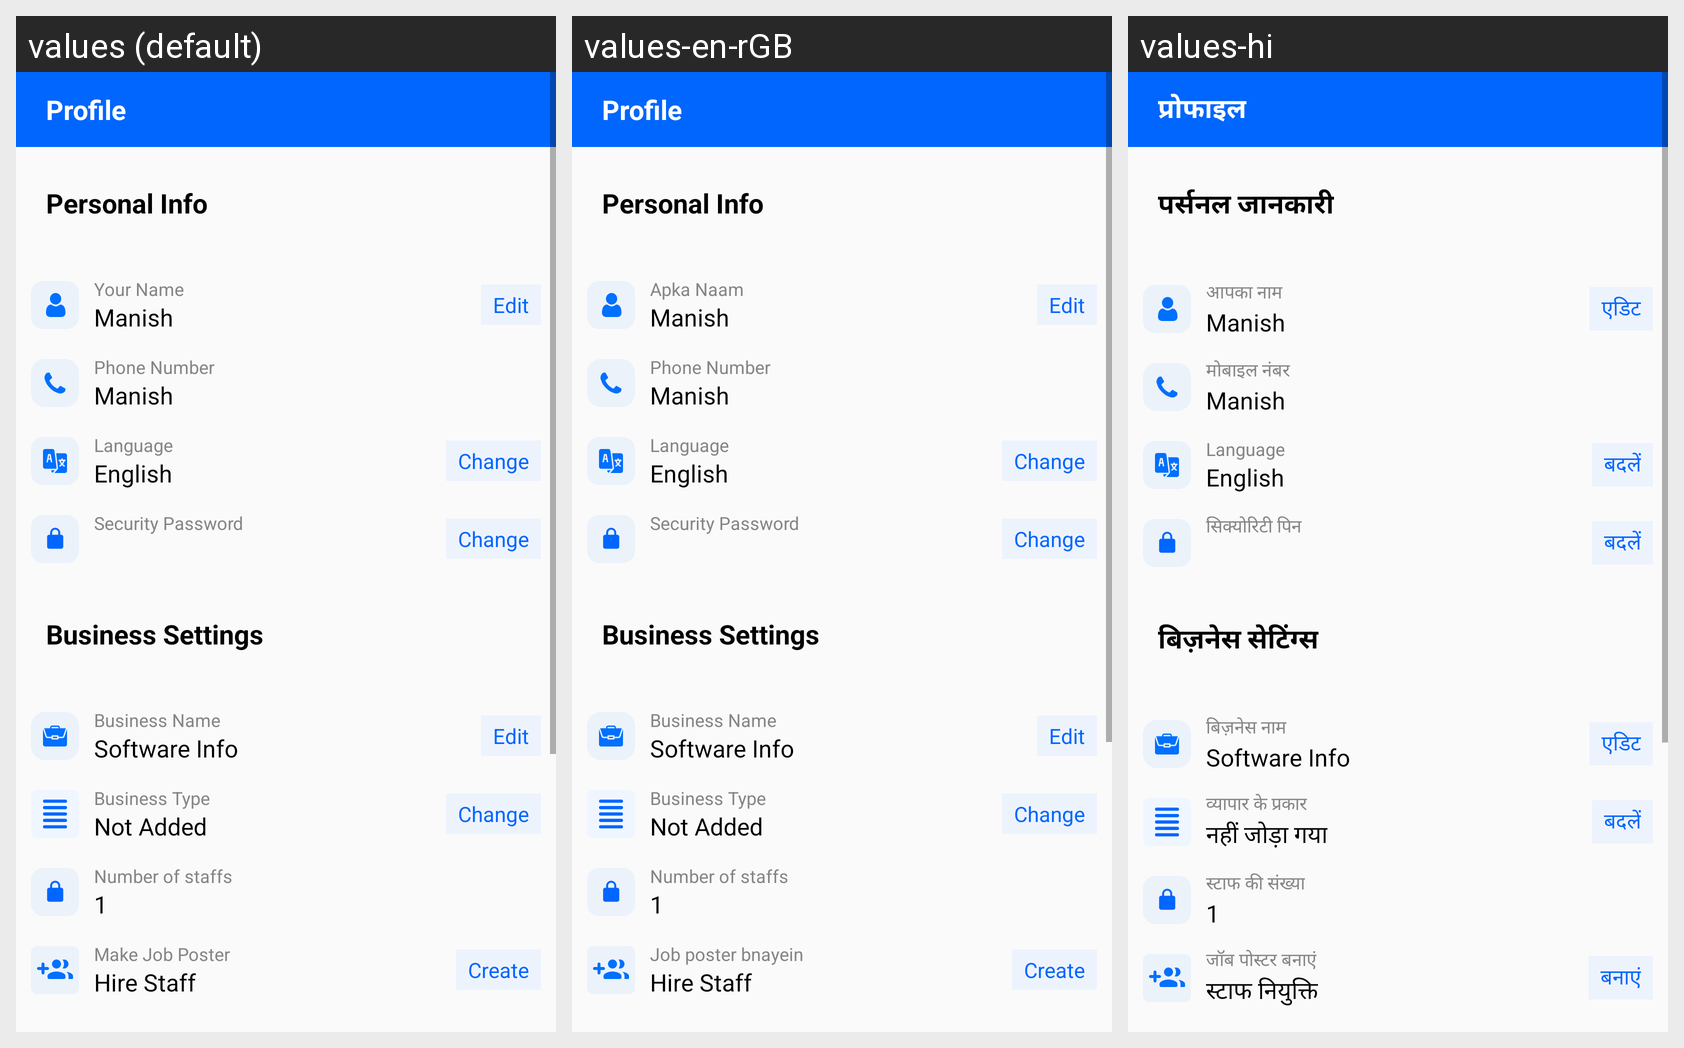

For this localized Android screen grid, give each drawn string resource with its value in every locale shown.
Android screen res/layout/fragment_profile.xml rendered under 3 locales, left to right: values (default), values-en-rGB, values-hi. Device: Nexus 5 (rendered at 1080×1920; each locale shown at half size, 540×960, under a caption strip naming it); theme Theme.PagarBook.
Other locales in the repository, not shown: values-bn, values-gu, values-kn, values-ml, values-mr, values-or, values-pa, values-ta, values-te.
Strings drawn on this screen, with the default value and each locale's value (text and hints the layout hard-codes, and strings that could not be matched under every locale, appear in the picture but are not listed):

profile
  values: Profile
  values-en-rGB: Profile
  values-hi: प्रोफाइल

personal_info
  values: Personal Info
  values-en-rGB: Personal Info
  values-hi: पर्सनल जानकारी

your_name
  values: Your Name
  values-en-rGB: Apka Naam
  values-hi: आपका नाम

edit
  values: Edit
  values-en-rGB: Edit
  values-hi: एडिट

phone_number
  values: Phone Number
  values-en-rGB: Phone Number
  values-hi: मोबाइल नंबर

language
  values: Language
  values-en-rGB: Language
  values-hi: Language

change
  values: Change
  values-en-rGB: Change
  values-hi: बदलें

security_password
  values: Security Password
  values-en-rGB: Security Password
  values-hi: सिक्योरिटी पिन

business_settings
  values: Business Settings
  values-en-rGB: Business Settings
  values-hi: बिज़नेस सेटिंग्स

business_name
  values: Business Name
  values-en-rGB: Business Name
  values-hi: बिज़नेस नाम

business_type
  values: Business Type
  values-en-rGB: Business Type
  values-hi: व्यापार के प्रकार

not_added
  values: Not Added
  values-en-rGB: Not Added
  values-hi: नहीं जोड़ा गया

number_of_emps
  values: Number of staffs
  values-en-rGB: Number of staffs
  values-hi: स्टाफ की संख्या

hire_staff_text
  values: Make Job Poster
  values-en-rGB: Job poster bnayein
  values-hi: जॉब पोस्टर बनाएं

hire_staff_cta
  values: Hire Staff
  values-en-rGB: Hire Staff
  values-hi: स्टाफ नियुक्ति

create
  values: Create
  values-en-rGB: Create
  values-hi: बनाएं
